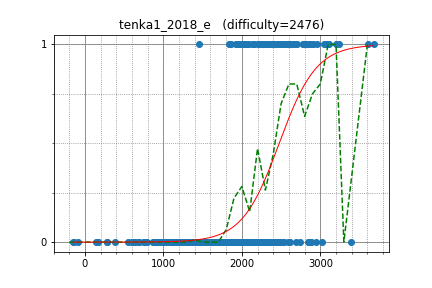

The data file committed next to this chart (first rows):
semiexp, 3606.688314, 1
yutaka1999, 3679, 1
kczno1, 2888, 1
nuip, 2862, 0
natsugiri, 2847, 1
diamond_duke, 2646, 1
Joker_, 2217, 1
kobae964, 2833, 1
ats5515, 2393, 1
zhouzhendong2, 1961, 1
kmjp, 2908, 1
PIandS, 2647, 1
hoget157, 2549, 1
hashiryo, 1450, 1
maryanna2016, 3110, 1
climpet, 2908, 1
IH19980412, 2954, 1
zscoder, 2775, 1
tlwpdus, 2867, 1
Misteer, 1950, 1
fuppy0716, 2004, 1
xellos, 2796, 1
satanic0258, 2439, 1
DRA, 1837, 1
yww, 3200, 1
iloveUtaha, 2504, 1
nebukuro09, 2079, 1
BaKIn, 2445, 1
sigongzi, 2200, 1
nhho, 2466, 1
not, 2502, 1
ariacas, 3097, 1
nxteru, 1964, 1
inmir, 1965, 1
piroz95, 2288, 1
nai, 2215, 1
Timur_Sitdikov, 2704, 1
drken, 2459, 1
sigma425, 3067, 1
DmitryGrigorev, 2807, 1
smiken, 2421, 1
dsgsjk, 2002, 1
JWoong148, 2024, 1
Aquarius, 2623, 1
math, 2785, 1
radoslav11, 2322, 1
kevinshuai, 2254, 1
anotherqwq, 2074, 1
lijiamu, 2450, 1
logicmachine, 2578, 1
ShadowLight, 2279, 1
Kmcode, 2611, 1
heno239, 2156, 1
nejineji, 2041, 1
illyasviel, 2427, 1
tanzaku, 2253, 1
startcpp, 2126, 1
dedicatus545, 2862, 1
deoxy, 1927, 1
seica, 1858, 1
dario2994, 2679, 1
... 703 more rows
